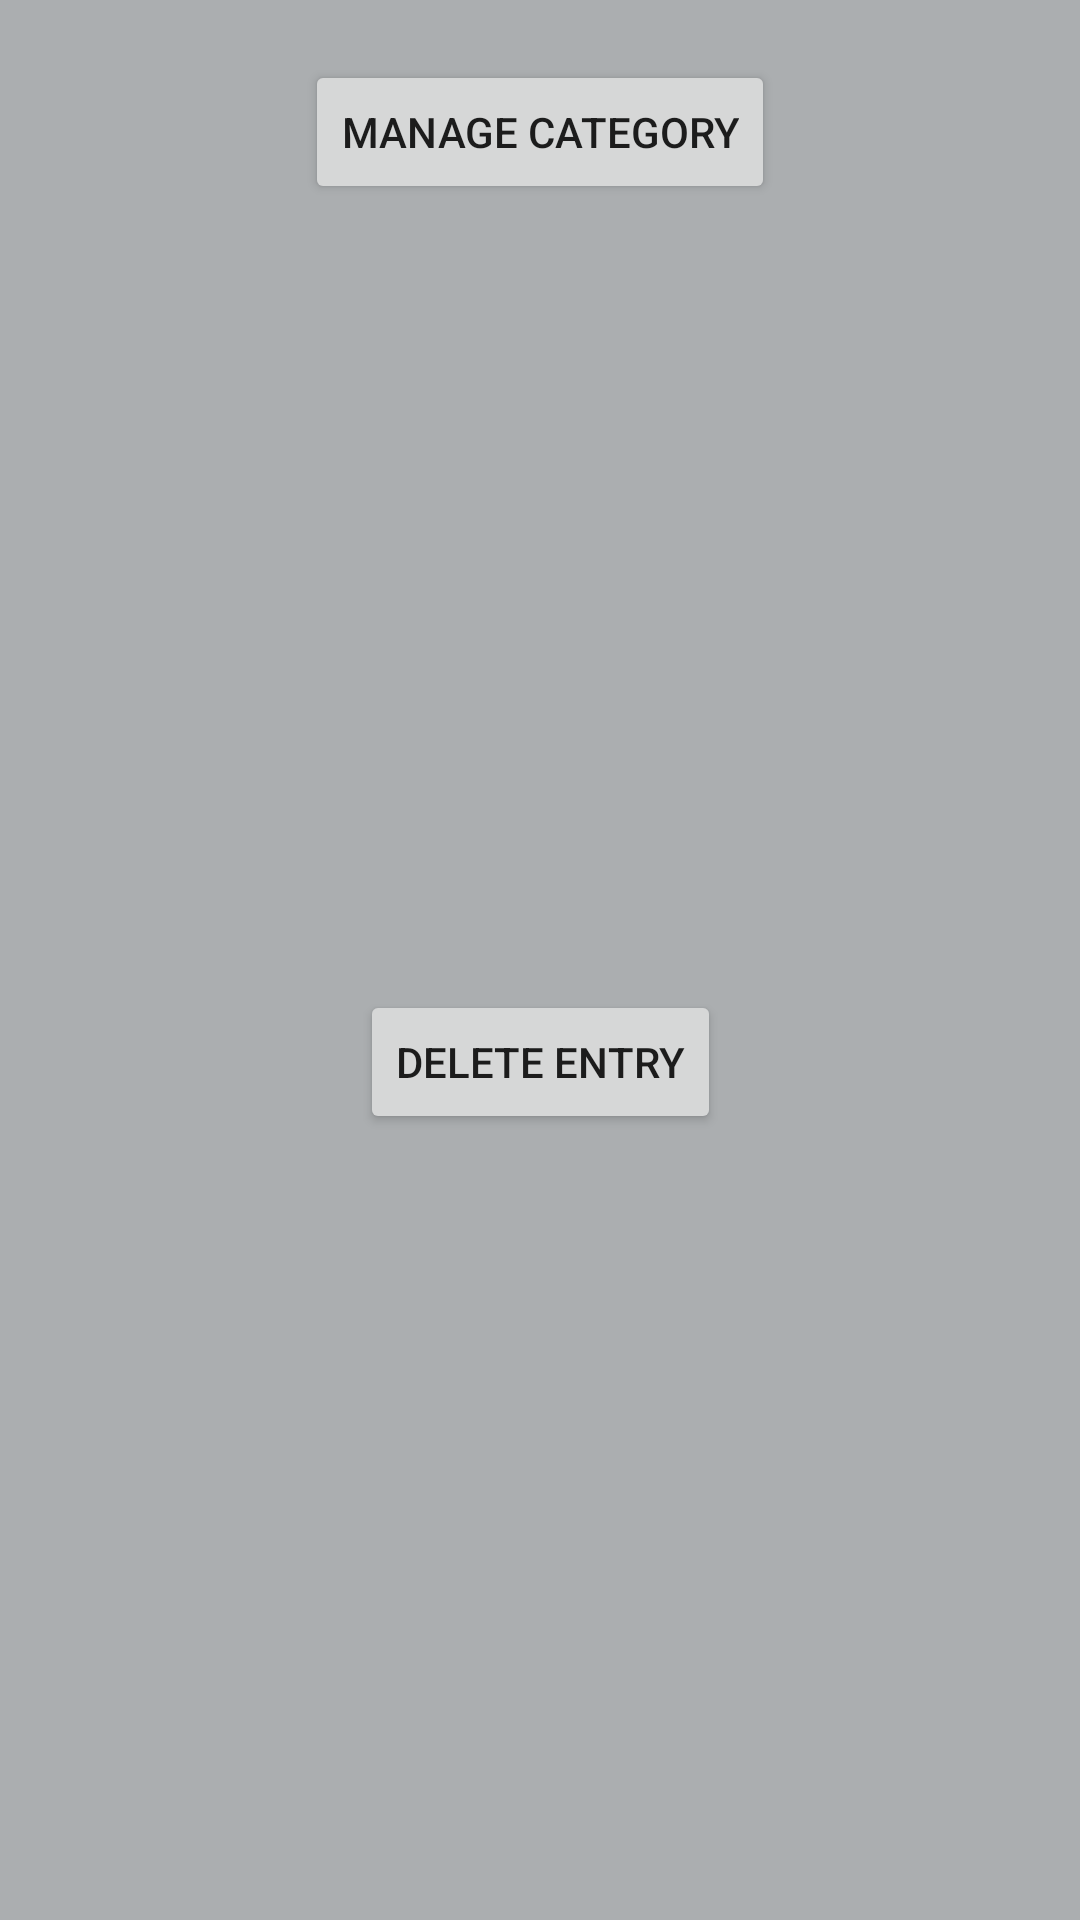

The Android layout XML behind this screen, and the referenced resources:
<!-- AndroidManifest.xml: application theme Theme.MaterialComponents.DayNight.NoActionBar -->
<!-- res/layout/popup_setting.xml -->
<?xml version="1.0" encoding="utf-8"?>
<androidx.constraintlayout.widget.ConstraintLayout xmlns:android="http://schemas.android.com/apk/res/android"
    xmlns:app="http://schemas.android.com/apk/res-auto"
    xmlns:tools="http://schemas.android.com/tools"
    android:id="@+id/popup_setting"
    android:layout_width="350dp"
    android:layout_height="500dp"
    android:background="#ABAEB0">

    <Button
        android:id="@+id/setting_button_manageCategory"
        android:layout_width="wrap_content"
        android:layout_height="wrap_content"
        android:layout_marginStart="20dp"
        android:layout_marginTop="20dp"
        android:layout_marginEnd="20dp"
        android:text="@string/manage_category"
        app:layout_constraintEnd_toEndOf="parent"
        app:layout_constraintStart_toStartOf="parent"
        app:layout_constraintTop_toTopOf="parent" />

    <Button
        android:id="@+id/setting_button_deleteEntry"
        android:layout_width="wrap_content"
        android:layout_height="wrap_content"
        android:layout_marginStart="20dp"
        android:layout_marginTop="20dp"
        android:layout_marginEnd="20dp"
        android:layout_marginBottom="20dp"
        android:text="@string/delete_entry"
        app:layout_constraintBottom_toBottomOf="parent"
        app:layout_constraintEnd_toEndOf="parent"
        app:layout_constraintStart_toStartOf="parent"
        app:layout_constraintTop_toBottomOf="@+id/setting_button_manageCategory" />
</androidx.constraintlayout.widget.ConstraintLayout>
<!-- resources referenced by this layout -->
<resources>
  <string name="delete_entry">Delete Entry</string>
  <string name="manage_category">Manage Category</string>
</resources>
